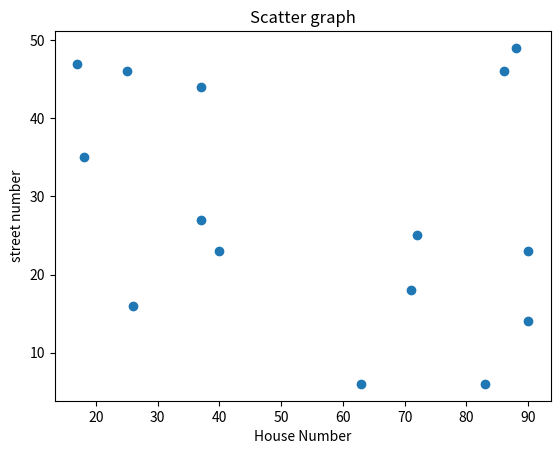

Write the Python code that produced this figure.
import matplotlib.pyplot as plt
import numpy as np

np.random.seed(5)
x = np.random.randint(10,100,15)
y = np.random.randint(5,50,15)
plt.title("Scatter graph")
plt.xlabel('House Number')
plt.ylabel('street number')
plt.scatter(x,y)
plt.show()
